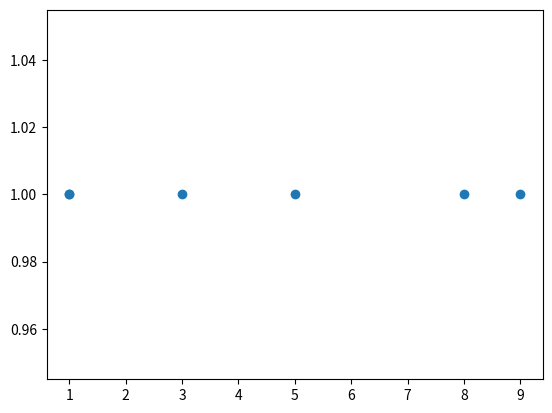

The script that saved this image:
from matplotlib import pyplot
import numpy as np

data = [[3,1],[9,0],[1,0],[1,4],[5,3],[8,8]]
data = np.array(data)
print(data.shape)

x = data[:, 0]
y = data[:, 1]
y0 = [1 for i in range(len(data))]
pyplot.scatter(x, y0)
pyplot.show()